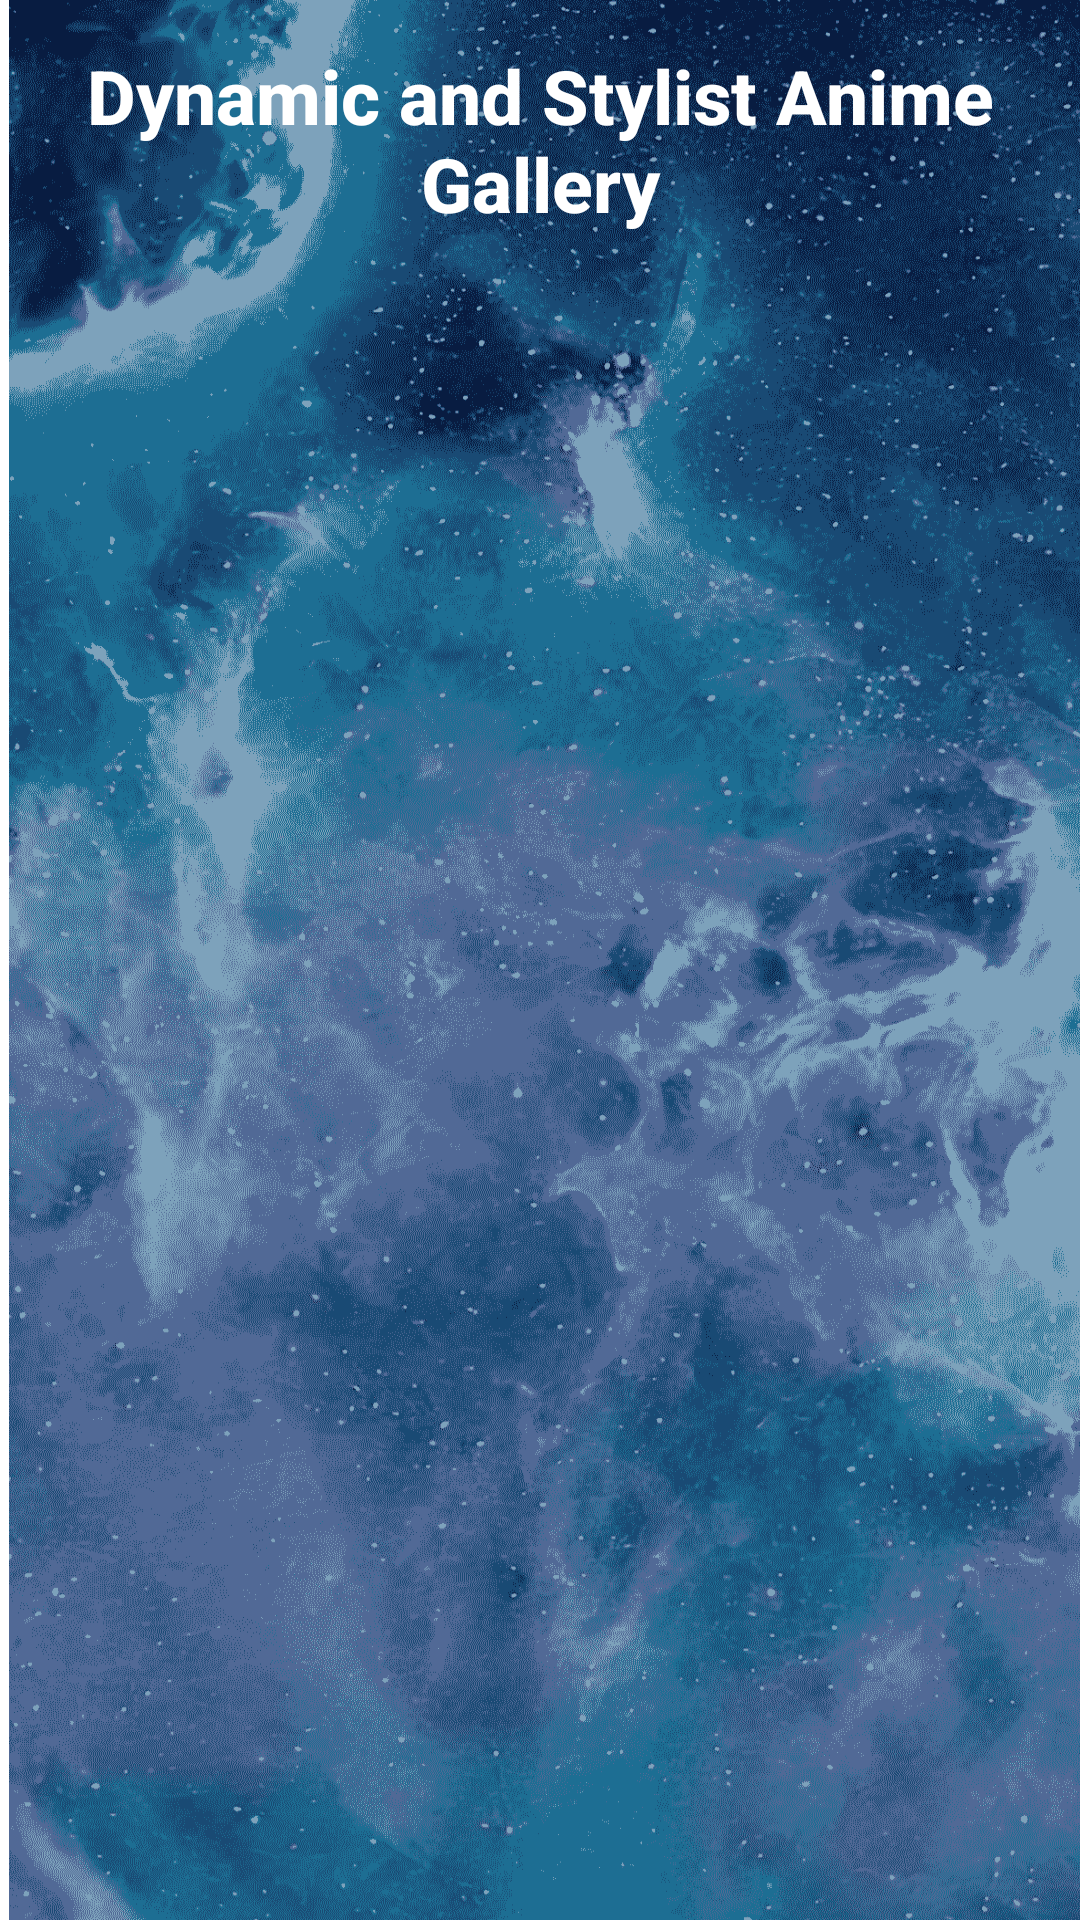

This screen was rendered from an Android layout file. Write that file and the resources it references.
<!-- AndroidManifest.xml: application theme Theme.DemoKotlinApp -->
<!-- res/layout/activity_image_gallery.xml -->
<?xml version="1.0" encoding="utf-8"?>
<androidx.appcompat.widget.LinearLayoutCompat
    xmlns:android="http://schemas.android.com/apk/res/android"
    xmlns:app="http://schemas.android.com/apk/res-auto"
    xmlns:tools="http://schemas.android.com/tools"
    android:layout_width="match_parent"
    android:layout_height="match_parent"
    android:orientation="vertical"
    android:background="@drawable/space1"
    tools:context=".imageGallery">


    <TextView
        android:layout_width="wrap_content"
        android:layout_height="wrap_content"
        android:layout_gravity="center"
        android:layout_margin="15dp"
        android:text="Dynamic and Stylist Anime Gallery"
        android:textColor="@color/white"
        android:layout_marginTop="20dp"
        android:layout_marginBottom="20dp"
        android:gravity="center"
        android:textStyle="bold"
        android:fontFamily="sans-serif-medium"
        android:textColorHighlight="#3F51B5"
        android:textColorLink="#3F51B5"
        android:textSize="25sp" />

    <androidx.constraintlayout.widget.ConstraintLayout
        android:layout_width="match_parent"
        android:layout_height="500dp"
        android:layout_gravity="center"
        android:layout_marginTop="20dp">

        <ImageView
            android:id="@+id/pic0"
            android:layout_width="wrap_content"
            android:layout_height="wrap_content"
            app:layout_constraintBottom_toBottomOf="parent"
            app:layout_constraintEnd_toEndOf="parent"
            app:layout_constraintHorizontal_bias="0.493"
            app:layout_constraintStart_toStartOf="parent"
            app:layout_constraintTop_toTopOf="parent"
            app:layout_constraintVertical_bias="0.0"
            app:srcCompat="@drawable/pic0" />

        <ImageView
            android:id="@+id/pic1"
            android:layout_width="wrap_content"
            android:layout_height="wrap_content"
            android:alpha="0"
            app:layout_constraintBottom_toBottomOf="parent"
            app:layout_constraintEnd_toEndOf="parent"
            app:layout_constraintStart_toStartOf="parent"
            app:layout_constraintTop_toTopOf="parent"
            app:layout_constraintVertical_bias="0.0"
            app:srcCompat="@drawable/pic1" />

        <ImageView
            android:id="@+id/pic2"
            android:layout_width="wrap_content"
            android:layout_height="wrap_content"
            android:alpha="0"
            app:layout_constraintBottom_toBottomOf="parent"
            app:layout_constraintEnd_toEndOf="parent"
            app:layout_constraintHorizontal_bias="0.493"
            app:layout_constraintStart_toStartOf="parent"
            app:layout_constraintTop_toTopOf="parent"
            app:layout_constraintVertical_bias="0.0"
            app:srcCompat="@drawable/pic2" />

        <ImageView
            android:id="@+id/pic3"
            android:layout_width="wrap_content"
            android:layout_height="wrap_content"
            android:alpha="0"
            app:layout_constraintBottom_toBottomOf="parent"
            app:layout_constraintEnd_toEndOf="parent"
            app:layout_constraintHorizontal_bias="0.493"
            app:layout_constraintStart_toStartOf="parent"
            app:layout_constraintTop_toTopOf="parent"
            app:layout_constraintVertical_bias="0.0"
            app:srcCompat="@drawable/pic3" />

        <ImageView
            android:id="@+id/pic4"
            android:layout_width="wrap_content"
            android:layout_height="wrap_content"
            android:alpha="0"
            app:layout_constraintBottom_toBottomOf="parent"
            app:layout_constraintEnd_toEndOf="parent"
            app:layout_constraintHorizontal_bias="0.493"
            app:layout_constraintStart_toStartOf="parent"
            app:layout_constraintTop_toTopOf="parent"
            app:layout_constraintVertical_bias="0.0"
            app:srcCompat="@drawable/pic4" />

        <ImageView
            android:id="@+id/pic5"
            android:layout_width="wrap_content"
            android:layout_height="wrap_content"
            android:alpha="0"
            app:layout_constraintBottom_toBottomOf="parent"
            app:layout_constraintEnd_toEndOf="parent"
            app:layout_constraintHorizontal_bias="0.493"
            app:layout_constraintStart_toStartOf="parent"
            app:layout_constraintTop_toTopOf="parent"
            app:layout_constraintVertical_bias="0.0"
            app:srcCompat="@drawable/pic5" />

        <ImageView
            android:id="@+id/pic6"
            android:layout_width="wrap_content"
            android:layout_height="wrap_content"
            android:alpha="0"
            app:layout_constraintBottom_toBottomOf="parent"
            app:layout_constraintEnd_toEndOf="parent"
            app:layout_constraintHorizontal_bias="0.493"
            app:layout_constraintStart_toStartOf="parent"
            app:layout_constraintTop_toTopOf="parent"
            app:layout_constraintVertical_bias="0.0"
            app:srcCompat="@drawable/pic6" />

        <ImageView
            android:id="@+id/pic7"
            android:layout_width="wrap_content"
            android:layout_height="wrap_content"
            android:alpha="0"
            app:layout_constraintBottom_toBottomOf="parent"
            app:layout_constraintEnd_toEndOf="parent"
            app:layout_constraintHorizontal_bias="0.493"
            app:layout_constraintStart_toStartOf="parent"
            app:layout_constraintTop_toTopOf="parent"
            app:layout_constraintVertical_bias="0.0"
            app:srcCompat="@drawable/pic7" />

        <ImageView
            android:id="@+id/pic8"
            android:layout_width="wrap_content"
            android:layout_height="wrap_content"
            android:alpha="0"
            app:layout_constraintBottom_toBottomOf="parent"
            app:layout_constraintEnd_toEndOf="parent"
            app:layout_constraintHorizontal_bias="0.493"
            app:layout_constraintStart_toStartOf="parent"
            app:layout_constraintTop_toTopOf="parent"
            app:layout_constraintVertical_bias="0.0"
            app:srcCompat="@drawable/pic8" />

        <ImageView
            android:id="@+id/pic9"
            android:layout_width="wrap_content"
            android:layout_height="wrap_content"
            android:alpha="0"
            app:layout_constraintBottom_toBottomOf="parent"
            app:layout_constraintEnd_toEndOf="parent"
            app:layout_constraintHorizontal_bias="0.493"
            app:layout_constraintStart_toStartOf="parent"
            app:layout_constraintTop_toTopOf="parent"
            app:layout_constraintVertical_bias="0.0"
            app:srcCompat="@drawable/pic9" />

    </androidx.constraintlayout.widget.ConstraintLayout>

    <LinearLayout
        android:layout_width="match_parent"
        android:layout_marginTop="10dp"
        android:layout_height="match_parent"
        android:orientation="horizontal">

        <ImageButton
            android:id="@+id/previousButton"
            android:layout_width="wrap_content"
            android:layout_height="wrap_content"
            android:layout_weight="1"
            android:layout_margin="10dp"
            android:backgroundTint="@color/black"
            app:srcCompat="@android:drawable/ic_media_rew" />

        <ImageButton
            android:id="@+id/nextButton"
            android:layout_margin= "10dp"
            android:backgroundTint="@color/black"
            android:layout_width="wrap_content"
            android:layout_height="wrap_content"
            android:layout_weight="1"
            app:srcCompat="@android:drawable/ic_media_ff" />
    </LinearLayout>

</androidx.appcompat.widget.LinearLayoutCompat>
<!-- resources referenced by this layout -->
<resources>
  <color name="black">#FF000000</color>
  <color name="white">#FFFFFFFF</color>
  <!-- drawable pic1: jpg bitmap (drawable, 48463 bytes) -->
  <!-- drawable pic2: jpg bitmap (drawable, 46726 bytes) -->
  <!-- drawable pic3: jpg bitmap (drawable, 83192 bytes) -->
  <!-- drawable pic4: jpg bitmap (drawable, 77428 bytes) -->
  <!-- drawable pic6: jpg bitmap (drawable, 99619 bytes) -->
  <!-- drawable pic7: jpg bitmap (drawable, 40585 bytes) -->
  <!-- drawable pic8: jpg bitmap (drawable, 32557 bytes) -->
  <!-- drawable pic9: jpg bitmap (drawable, 30697 bytes) -->
  <!-- drawable space1: png bitmap (drawable, 830780 bytes) -->
  <style name="Theme.DemoKotlinApp" parent="Theme.MaterialComponents.DayNight.DarkActionBar">
          
          <item name="colorPrimary">@color/purple_500</item>
          <item name="colorPrimaryVariant">@color/purple_700</item>
          <item name="colorOnPrimary">@color/white</item>
          
          <item name="colorSecondary">@color/teal_200</item>
          <item name="colorSecondaryVariant">@color/teal_700</item>
          <item name="colorOnSecondary">@color/black</item>
          
          <item name="android:statusBarColor" tools:targetApi="21">?attr/colorPrimaryVariant</item>
          
      </style>
  <color name="purple_500">#FF6200EE</color>
  <color name="purple_700">#FF3700B3</color>
  <color name="teal_200">#FF03DAC5</color>
  <color name="teal_700">#FF018786</color>
</resources>
